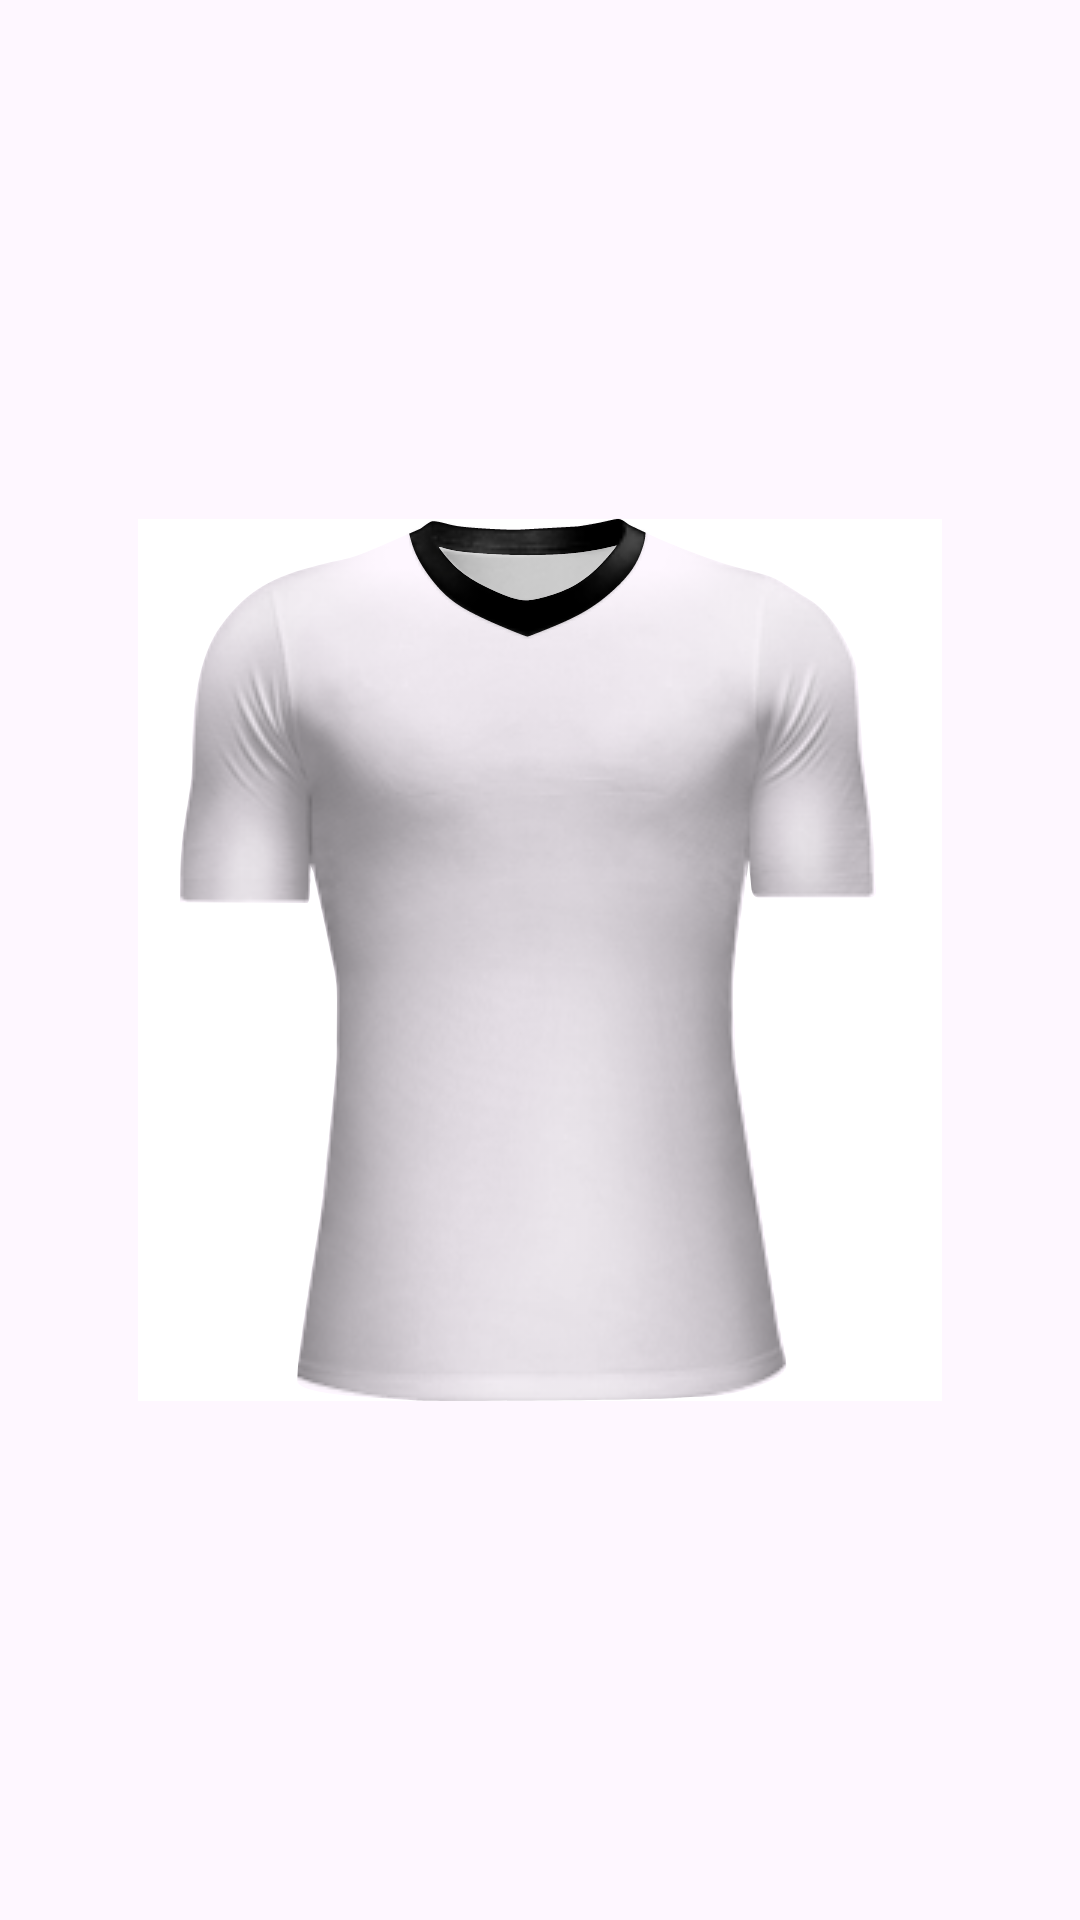

The Android layout XML behind this screen, and the referenced resources:
<!-- AndroidManifest.xml: application theme Theme.SimuladorDeRoupas -->
<!-- res/layout/camisa_futebol_masculino_adulto_mode1.xml -->
<?xml version="1.0" encoding="utf-8"?>
<LinearLayout xmlns:android="http://schemas.android.com/apk/res/android"
    xmlns:app="http://schemas.android.com/apk/res-auto"
    xmlns:tools="http://schemas.android.com/tools"
    android:layout_width="match_parent"
    android:layout_height="match_parent">

    <androidx.constraintlayout.widget.ConstraintLayout
        android:layout_width="match_parent"
        android:layout_height="match_parent">

        <ImageView
            android:id="@+id/imageViewWallpaper"
            android:layout_width="0dp"
            android:layout_height="0dp"
            android:adjustViewBounds="true"
            android:cropToPadding="true"
            android:scaleType="centerCrop"
            android:visibility="gone"
            app:layout_constraintBottom_toBottomOf="@id/imageViewModeloCamisa"
            app:layout_constraintEnd_toEndOf="@id/imageViewModeloCamisa"
            app:layout_constraintStart_toStartOf="@id/imageViewModeloCamisa"
            app:layout_constraintTop_toTopOf="@id/imageViewModeloCamisa"
            app:srcCompat="@drawable/wall" />

        <ImageView
            android:id="@+id/imageViewTexturaCamisa"
            android:layout_width="wrap_content"
            android:layout_height="wrap_content"
            android:visibility="visible"
            app:layout_constraintBottom_toBottomOf="parent"
            app:layout_constraintEnd_toEndOf="parent"
            app:layout_constraintStart_toStartOf="parent"
            app:layout_constraintTop_toTopOf="parent"
            app:srcCompat="@drawable/adulto_camisa_textura_futebol_modelo1" />

        <ImageView
            android:id="@+id/imageViewModeloCamisa"
            android:layout_width="wrap_content"
            android:layout_height="wrap_content"
            android:adjustViewBounds="true"
            android:cropToPadding="true"
            android:visibility="visible"
            app:layout_constraintBottom_toBottomOf="@+id/imageViewTexturaCamisa"
            app:layout_constraintEnd_toEndOf="@+id/imageViewTexturaCamisa"
            app:layout_constraintStart_toStartOf="@+id/imageViewTexturaCamisa"
            app:layout_constraintTop_toTopOf="@+id/imageViewTexturaCamisa"
            app:srcCompat="@drawable/adulto_camisa_model_invertido_futebol_modelo1" />

        <ImageView
            android:id="@+id/imageViewGolaModelo"
            android:layout_width="wrap_content"
            android:layout_height="wrap_content"
            android:layout_marginEnd="8dp"
            app:layout_constraintBottom_toBottomOf="@id/imageViewModeloCamisa"
            app:layout_constraintEnd_toEndOf="@id/imageViewModeloCamisa"
            app:layout_constraintStart_toStartOf="@id/imageViewModeloCamisa"
            app:layout_constraintTop_toTopOf="@id/imageViewModeloCamisa"
            app:srcCompat="@drawable/gola_v_futebol_model_modelo1" />

        <ImageView
            android:id="@+id/imageViewGola_fundo"
            android:layout_width="wrap_content"
            android:layout_height="wrap_content"
            app:layout_constraintBottom_toBottomOf="@id/imageViewGolaModelo"
            app:layout_constraintEnd_toEndOf="@id/imageViewGolaModelo"
            app:layout_constraintStart_toStartOf="@id/imageViewGolaModelo"
            app:layout_constraintTop_toTopOf="@id/imageViewGolaModelo"
            app:srcCompat="@drawable/gola_v_fundo_futebol_modelo1" />

        <ImageView
            android:id="@+id/imageViewGolaTextura"
            android:layout_width="wrap_content"
            android:layout_height="wrap_content"
            app:layout_constraintBottom_toBottomOf="@id/imageViewGolaModelo"
            app:layout_constraintEnd_toEndOf="@id/imageViewGolaModelo"
            app:layout_constraintStart_toStartOf="@id/imageViewGolaModelo"
            app:layout_constraintTop_toTopOf="@id/imageViewGolaModelo"
            app:srcCompat="@drawable/gola_v_textura_futebol_modelo1" />
    </androidx.constraintlayout.widget.ConstraintLayout>

</LinearLayout>
<!-- resources referenced by this layout -->
<resources>
  <!-- drawable adulto_camisa_model_invertido_futebol_modelo1: vector/xml drawable (drawable, 2560 chars, omitted) -->
  <!-- drawable adulto_camisa_textura_futebol_modelo1: png bitmap (drawable, 55173 bytes) -->
  <!-- drawable gola_v_fundo_futebol_modelo1 (drawable) -->
  <vector xmlns:android="http://schemas.android.com/apk/res/android"
      android:width="232dp"
      android:height="294dp"
      android:viewportWidth="224820"
      android:viewportHeight="284513">
    <path
        android:pathData="M97449,11145c-2877,-192 -5784,-414 -8126,-798 -2342,-383 -4118,-928 -5007,-1201 -888,-272 -888,-272 91,1010 979,1281 2938,3845 5471,6046 2534,2200 5643,4037 8873,5653 3230,1614 6581,3008 9085,3745 2503,736 4158,817 6813,292 2655,-525 6309,-1655 8964,-2705 2654,-1050 4310,-2019 5965,-3159 1656,-1141 3311,-2454 4926,-3988 1615,-1534 3190,-3290 4280,-4582 1090,-1292 1696,-2120 1999,-2534 303,-414 303,-414 303,-414 0,0 0,0 -1394,333 -1392,333 -4178,1000 -7560,1535 -3382,535 -7358,938 -11810,1130 -4451,192 -9378,172 -13264,81 -3886,-91 -6732,-253 -9609,-444z"
        android:fillColor="#FFFFFF"
        android:fillType="evenOdd"/>
  </vector>
  <!-- drawable gola_v_futebol_model_modelo1 (drawable) -->
  <vector xmlns:android="http://schemas.android.com/apk/res/android"
      android:width="232dp"
      android:height="294dp"
      android:viewportWidth="224820"
      android:viewportHeight="284513">
    <path
        android:name="gola"
        android:pathData="M89323,10347c2342,384 5249,606 8126,798 2877,191 5723,353 9609,444 3886,91 8813,111 13264,-81 4452,-192 8428,-595 11810,-1130 3382,-535 6168,-1202 7560,-1535 1394,-333 1394,-333 1394,-333 0,0 0,0 -303,414 -303,414 -909,1242 -1999,2534 -1090,1292 -2665,3048 -4280,4582 -1615,1534 -3270,2847 -4926,3988 -1655,1140 -3311,2109 -5965,3159 -2655,1050 -6309,2180 -8964,2705 -2655,525 -4310,444 -6813,-292 -2504,-737 -5855,-2131 -9085,-3745 -3230,-1616 -6339,-3453 -8873,-5653 -2533,-2201 -4492,-4765 -5471,-6046 -979,-1282 -979,-1282 -91,-1010 889,273 2665,818 5007,1201zM76948,12841c1624,3109 4228,6823 6943,9751 2715,2927 5542,5067 9832,7348 4290,2281 10043,4704 13384,6067 3342,1362 4270,1665 4735,1817 464,151 464,151 3280,-949 2816,-1100 8449,-3301 12860,-5562 4411,-2261 7601,-4583 10357,-6915 2755,-2331 5077,-4673 6753,-6833 1675,-2161 2705,-4139 3482,-5996 777,-1858 1302,-3594 1555,-4936 165,-880 214,-1590 222,-2242l-5210,-2464c-4735,-3398 -1700,-1699 -16753,485l-19788,1091c-3400,0 -16146,-606 -19666,-1334 -2305,-362 -5099,-1455 -7282,-1455 -971,0 -3035,1820 -4006,2427l-3608,1588c643,2502 1286,5004 2910,8112z"
        android:fillColor="#000000"
        android:fillType="evenOdd"/>
  </vector>
  <!-- drawable gola_v_textura_futebol_modelo1: png bitmap (drawable, 6769 bytes) -->
  <!-- drawable wall: jpg bitmap (drawable, 44551 bytes) -->
  <style name="Theme.SimuladorDeRoupas" parent="Base.Theme.SimuladorDeRoupas" />
  <style name="Base.Theme.SimuladorDeRoupas" parent="Theme.Material3.DayNight.NoActionBar">
          
          
      </style>
</resources>
